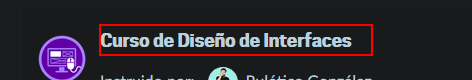
Task: Robot en UiPath para buscar todos los comentarios en todas las clases del curso especificado. 
Workflow: Process

Step 1 [try]: get-text from the heading at http*://platzi.com/clases/*
